Image classification data set "panorama_classification" (mukilan-art/pancreatic_cancer_detection on GitHub). Class labels (2): PDAC, non-PDAC.

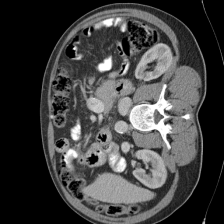
Label: non-PDAC

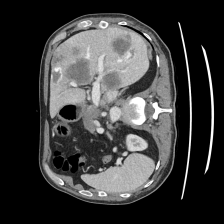
Label: PDAC

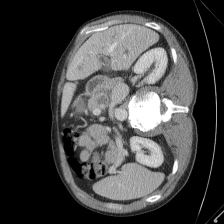
Label: PDAC

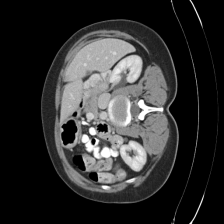
Label: non-PDAC

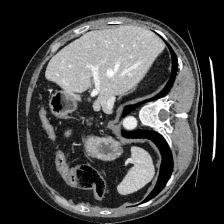
Label: non-PDAC

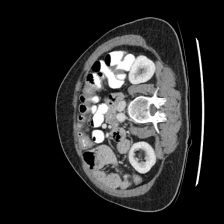
Label: non-PDAC
